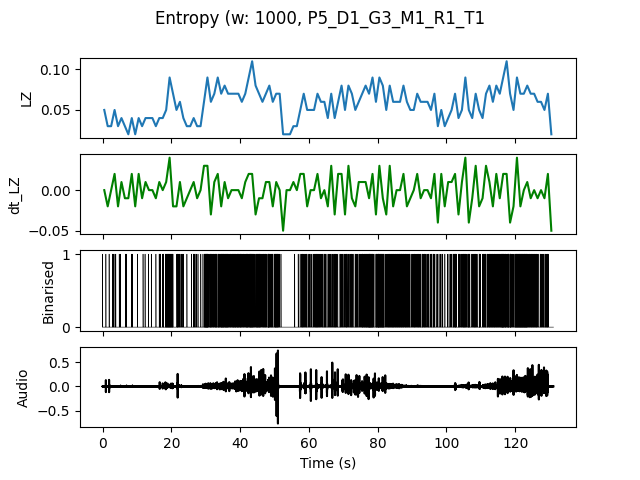

The table this chart was drawn from, first rows:
, t0, LZ, dt_LZ, IOI
0.0, 0.0, 0.04983, 0.0, 0.5
1.0, 1.0, 0.0299, -0.01993, 1.0
2.0, 2.0, 0.0299, 0.0, 1.0
3.0, 3.0, 0.04983, 0.01993, 0.3333
4.0, 4.0, 0.0299, -0.01993, 1.0
5.0, 5.0, 0.03986, 0.009966, 1.0
6.0, 6.0, 0.0299, -0.009966, 0.5
7.0, 7.0, 0.01993, -0.009966, 0.0
8.0, 8.0, 0.03986, 0.01993, 0.5
9.0, 9.0, 0.01993, -0.01993, 0.0
10.0, 10.0, 0.03986, 0.01993, 1.0
11.0, 11.0, 0.0299, -0.009966, 1.0
12.0, 12.0, 0.03986, 0.009966, 1.0
13.0, 13.0, 0.03986, 0.0, 1.0
14.0, 14.0, 0.03986, 0.0, 1.0
15.0, 15.0, 0.0299, -0.009966, 1.0
16.0, 16.0, 0.03986, 0.009966, 0.25
17.0, 17.0, 0.03986, 0.0, 0.3333
18.0, 18.0, 0.04983, 0.009966, 0.1667
19.0, 19.0, 0.08969, 0.03986, 0.125
20.0, 20.0, 0.06976, -0.01993, 0.25
21.0, 21.0, 0.04983, -0.01993, 0.3333
22.0, 22.0, 0.05979, 0.009966, 0.25
23.0, 23.0, 0.03986, -0.01993, 0.5
24.0, 24.0, 0.0299, -0.009966, 1.0
25.0, 25.0, 0.0299, 0.0, 1.0
26.0, 26.0, 0.03986, 0.009966, 0.3333
27.0, 27.0, 0.0299, -0.009966, 0.5
28.0, 28.0, 0.0299, 0.0, 1.0
29.0, 29.0, 0.05979, 0.0299, 0.2
30.0, 30.0, 0.08969, 0.0299, 0.1111
31.0, 31.0, 0.05979, -0.0299, 0.2
32.0, 32.0, 0.06976, 0.009966, 0.1667
33.0, 33.0, 0.08969, 0.01993, 0.1667
34.0, 34.0, 0.06976, -0.01993, 0.1429
35.0, 35.0, 0.07973, 0.009966, 0.125
36.0, 36.0, 0.06976, -0.009966, 0.1667
37.0, 37.0, 0.06976, 0.0, 0.1667
38.0, 38.0, 0.06976, 0.0, 0.1667
39.0, 39.0, 0.06976, 0.0, 0.1667
40.0, 40.0, 0.05979, -0.009966, 0.1667
41.0, 41.0, 0.06976, 0.009966, 0.2
42.0, 42.0, 0.08969, 0.01993, 0.1667
43.0, 43.0, 0.1096, 0.01993, 0.125
44.0, 44.0, 0.07973, -0.0299, 0.1667
45.0, 45.0, 0.06976, -0.009966, 0.1429
46.0, 46.0, 0.05979, -0.009966, 0.2
47.0, 47.0, 0.06976, 0.009966, 0.25
48.0, 48.0, 0.07973, 0.009966, 0.125
49.0, 49.0, 0.05979, -0.01993, 0.25
50.0, 50.0, 0.06976, 0.009966, 0.1429
51.0, 51.0, 0.06976, 0.0, 0.25
52.0, 52.0, 0.01993, -0.04983, 0.0
53.0, 53.0, 0.01993, 0.0, 0.0
54.0, 54.0, 0.01993, 0.0, 0.0
55.0, 55.0, 0.0299, 0.009966, 1.0
56.0, 56.0, 0.0299, 0.0, 1.0
57.0, 57.0, 0.04983, 0.01993, 0.3333
58.0, 58.0, 0.06976, 0.01993, 0.2
59.0, 59.0, 0.04983, -0.01993, 0.3333
... 71 more rows
